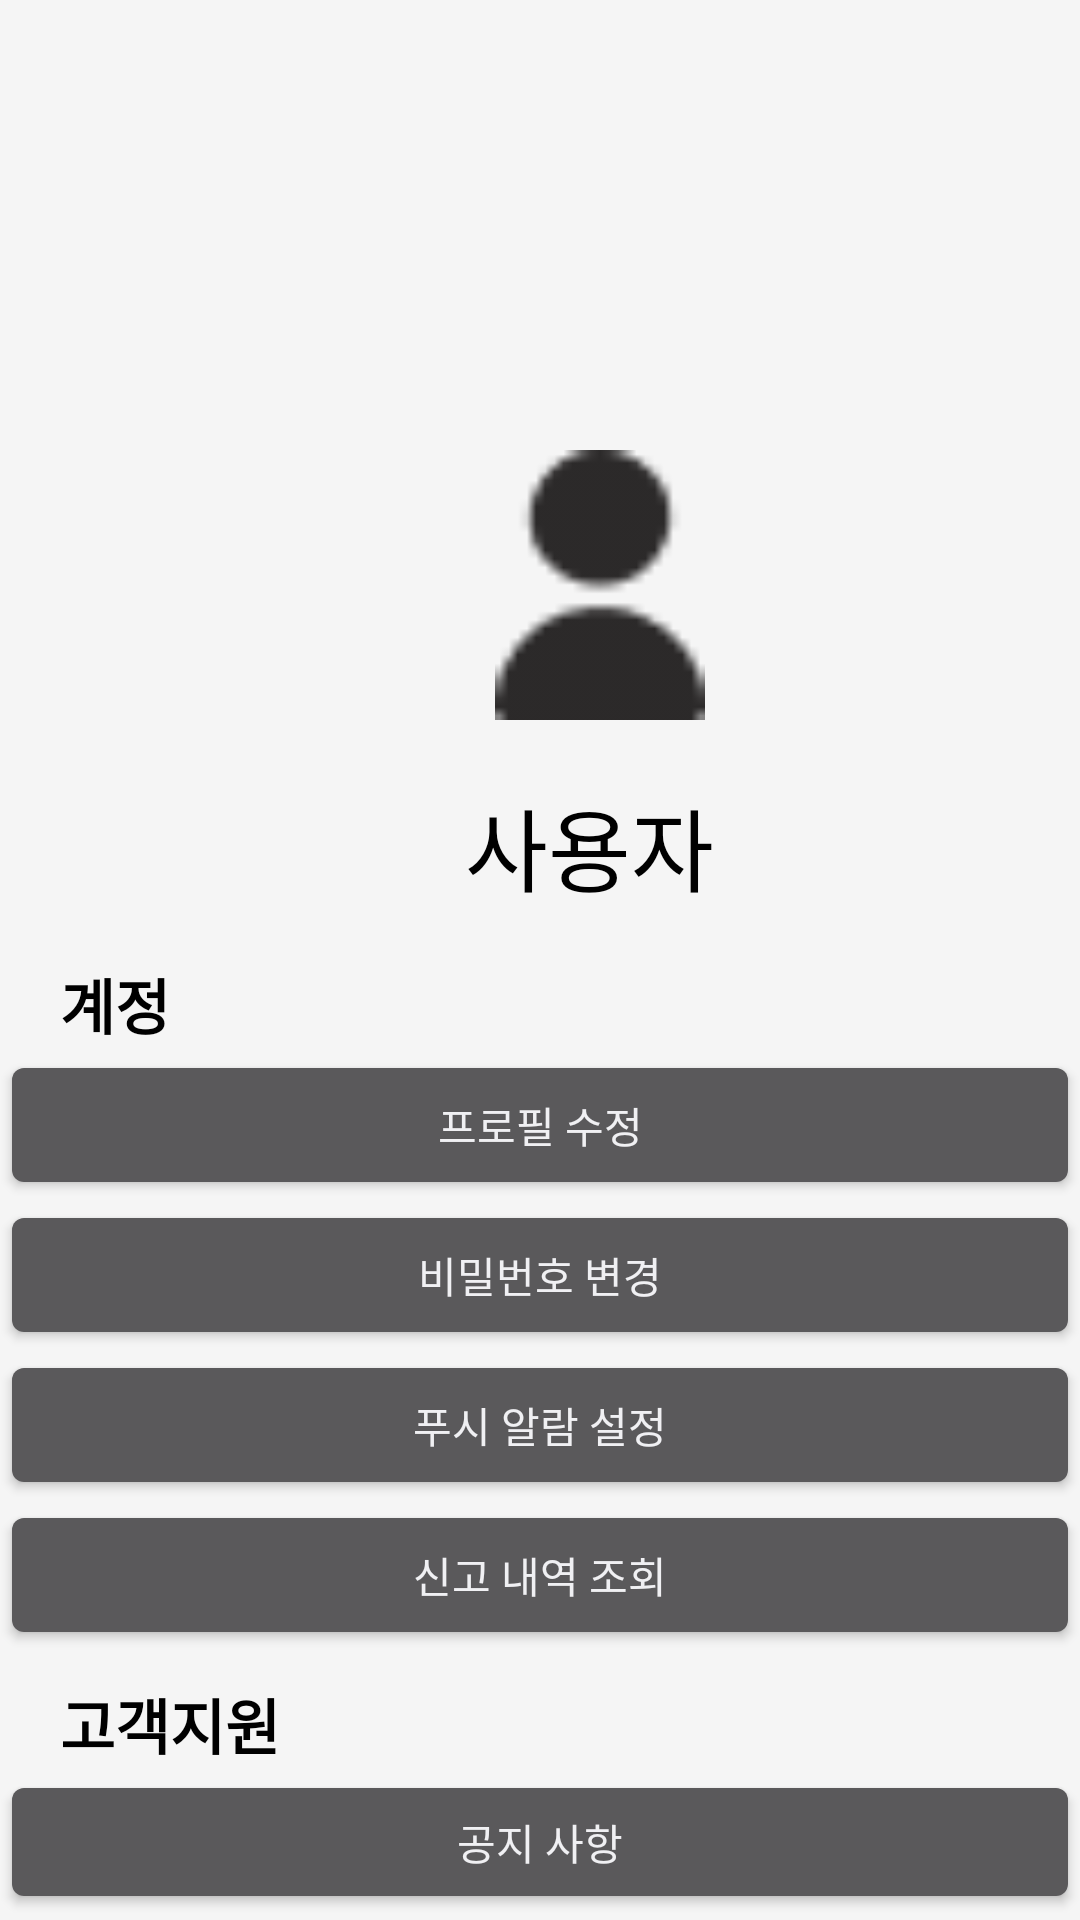

Produce the Android XML layout that renders to this screen, including the resource entries it uses.
<!-- AndroidManifest.xml: application theme android:Theme.DeviceDefault -->
<!-- res/layout/activity_my_page.xml -->
<?xml version="1.0" encoding="utf-8"?>
<FrameLayout xmlns:android="http://schemas.android.com/apk/res/android"
    xmlns:app="http://schemas.android.com/apk/res-auto"
    xmlns:tools="http://schemas.android.com/tools"
    android:id="@+id/main"
    android:background="#F5F5F5"
    android:layout_width="match_parent"
    android:layout_height="match_parent">

    <TextView
        android:id="@+id/name"
        android:layout_width="wrap_content"
        android:layout_height="wrap_content"
        android:text="사용자"
        android:layout_marginTop="260dp"
        android:layout_marginLeft="155dp"
        android:textColor="@color/black"
        android:textSize="30dp"/>

    <ImageView
        android:layout_width="70dp"
        android:layout_height="90dp"
        android:layout_marginLeft="165dp"
        android:layout_marginTop="150dp"
        android:background="@drawable/people"/>

    <TextView
        android:layout_width="wrap_content"
        android:layout_height="wrap_content"
        android:text="계정"
        android:textColor="@color/black"
        android:textSize="20dp"
        android:textStyle="bold"
        android:layout_marginLeft="20dp"
        android:layout_marginTop="320dp"/>

    <Button
        android:id="@+id/editProfile"
        android:layout_width="match_parent"
        android:layout_height="50dp"
        android:layout_marginTop="350dp"
        android:text="프로필 수정"/>

    <Button
        android:id="@+id/change_password"
        android:layout_width="match_parent"
        android:layout_height="50dp"
        android:layout_marginTop="400dp"
        android:text="비밀번호 변경"/>

    <Button
        android:id="@+id/push_notifications"
        android:layout_width="match_parent"
        android:layout_height="50dp"
        android:layout_marginTop="450dp"
        android:text="푸시 알람 설정"/>

    <Button
        android:id="@+id/view_reports"
        android:layout_width="match_parent"
        android:layout_height="50dp"
        android:layout_marginTop="500dp"
        android:text="신고 내역 조회"/>

    <TextView
        android:layout_width="wrap_content"
        android:layout_height="wrap_content"
        android:text="고객지원"
        android:textSize="20dp"
        android:textColor="@color/black"
        android:layout_marginTop="560dp"
        android:layout_marginLeft="20dp"
        android:textStyle="bold"/>

    <Button
        android:id="@+id/notice"
        android:layout_width="match_parent"
        android:layout_height="wrap_content"
        android:text="공지 사항"
        android:layout_marginTop="590dp"/>

    <Button
        android:id="@+id/inquiry"
        android:layout_width="match_parent"
        android:layout_height="wrap_content"
        android:text="1 : 1 문의"
        android:layout_marginTop="640dp"/>

    <Button
        android:id="@+id/customer_service"
        android:layout_width="match_parent"
        android:layout_height="wrap_content"
        android:text="고객 센터"
        android:layout_marginTop="690dp"/>

    <Button
        android:id="@+id/settings"
        android:layout_width="match_parent"
        android:layout_height="wrap_content"
        android:text="환경설정"
        android:layout_marginTop="740dp"/>

    <Button
        android:id="@+id/home"
        android:layout_width="35dp"
        android:layout_height="35dp"
        android:background="@drawable/home"
        android:layout_marginLeft="80dp"
        android:layout_marginTop="825dp"/>

    <Button
        android:id="@+id/chartPic"
        android:layout_width="35dp"
        android:layout_height="35dp"
        android:background="@drawable/chartpic"
        android:layout_marginLeft="190dp"
        android:layout_marginTop="825dp"/>

    <Button
        android:id="@+id/my_page_go"
        android:layout_width="35dp"
        android:layout_height="40dp"
        android:layout_marginTop="825dp"
        android:layout_marginLeft="300dp"
        android:background="@drawable/people"/>

</FrameLayout>
<!-- resources referenced by this layout -->
<resources>
  <!-- drawable chartpic: png bitmap (drawable, 466 bytes) -->
  <!-- drawable home: png bitmap (drawable, 634 bytes) -->
  <!-- drawable people: png bitmap (drawable, 570 bytes) -->
  <!-- not gathered from this repository: default colours our renderer supplied (Android Studio template values) -->
  <color name="black">#FF000000</color>
</resources>
